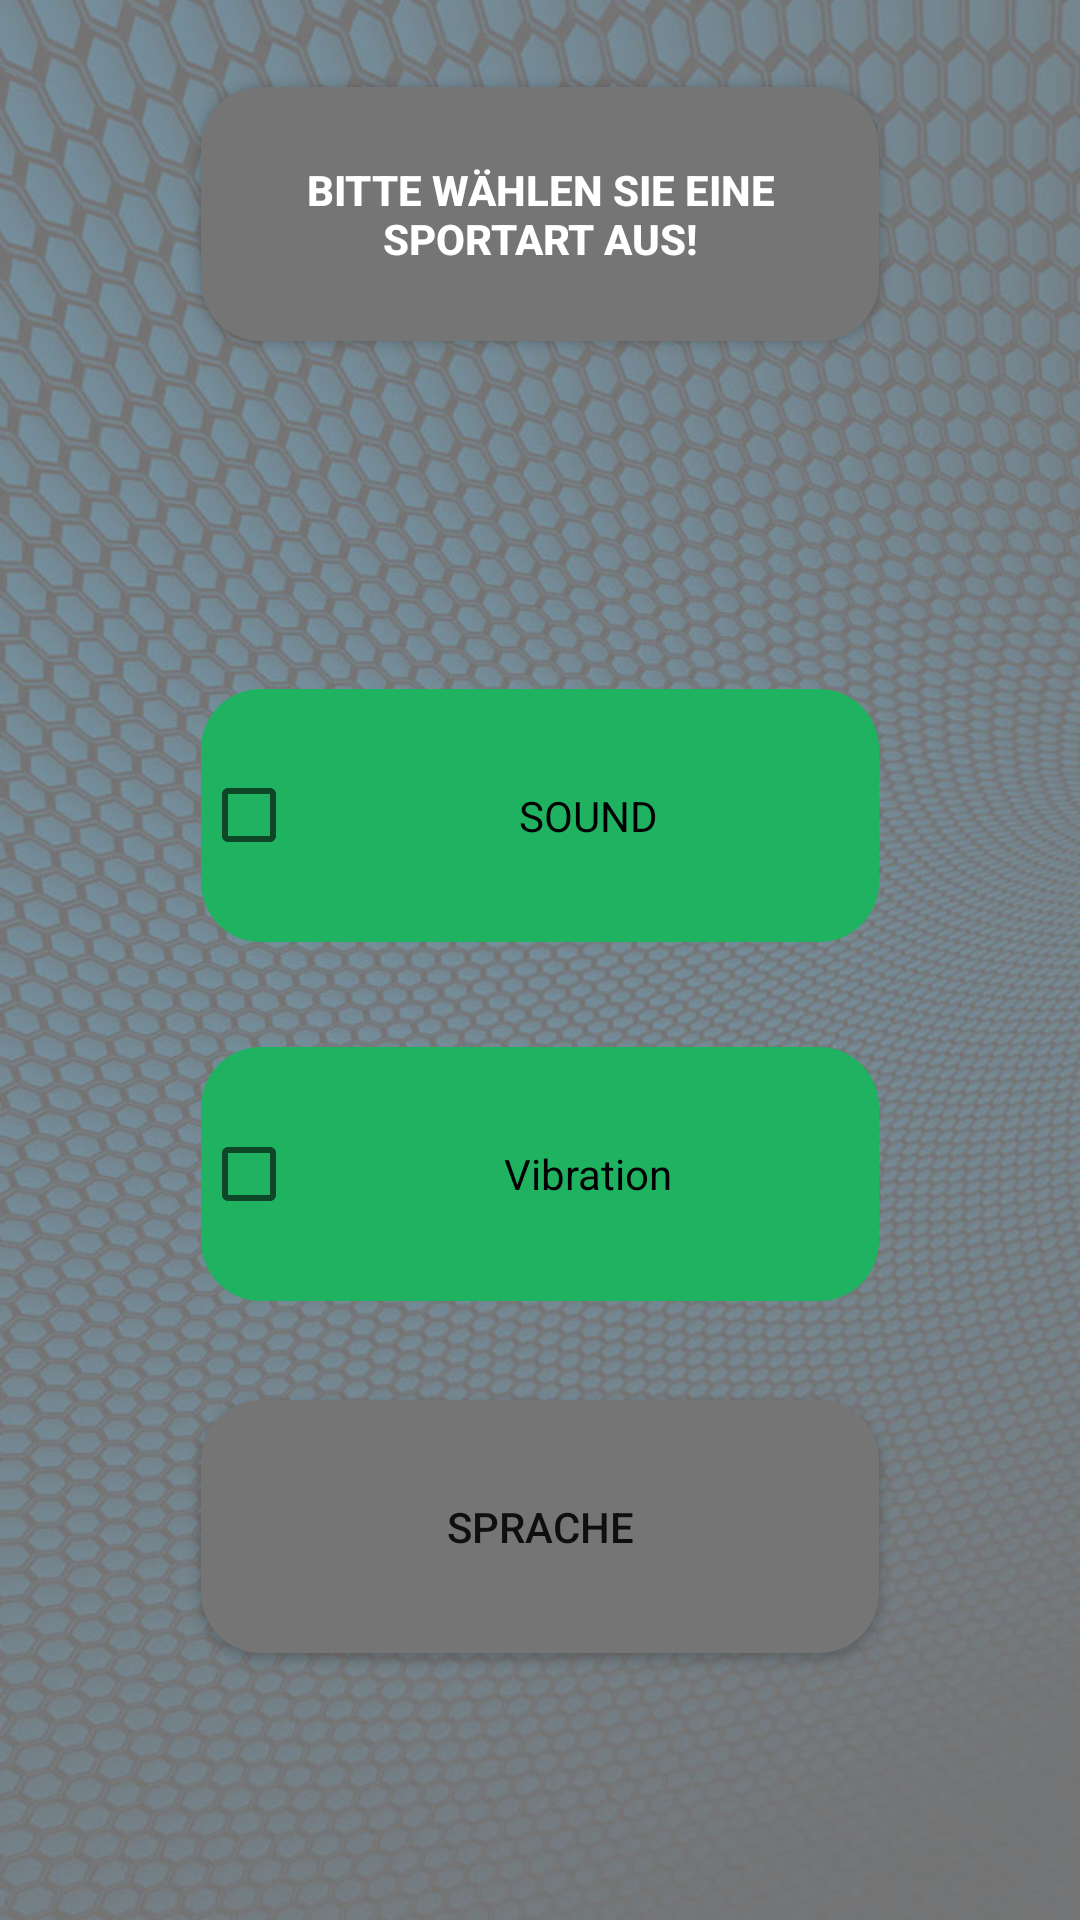

Here is an Android app screen rendered from its layout file. Give the layout XML and the strings, colors and styles it references.
<!-- AndroidManifest.xml: application theme AppTheme -->
<!-- res/layout/activity_options.xml -->
<?xml version="1.0" encoding="utf-8"?>
<android.support.constraint.ConstraintLayout xmlns:android="http://schemas.android.com/apk/res/android"
    xmlns:app="http://schemas.android.com/apk/res-auto"
    xmlns:tools="http://schemas.android.com/tools"
    android:layout_width="match_parent"
    android:layout_height="match_parent"
    android:background="@drawable/screen_background_03"
    tools:context=".OptionsActivity">

    <Button
        android:id="@+id/button18"
        android:layout_width="0dp"
        android:layout_height="0dp"
        android:layout_marginBottom="116dp"
        android:layout_marginEnd="67dp"
        android:layout_marginLeft="67dp"
        android:layout_marginRight="67dp"
        android:layout_marginStart="67dp"
        android:layout_marginTop="29dp"
        android:background="@drawable/button_background_grey"
        android:text="Bitte wählen Sie eine Sportart aus!"
        android:textColor="@color/white"
        android:textStyle="bold"
        app:layout_constraintBottom_toTopOf="@+id/checkBoxSound"
        app:layout_constraintEnd_toEndOf="parent"
        app:layout_constraintStart_toStartOf="parent"
        app:layout_constraintTop_toTopOf="parent" />

    <CheckBox
        android:id="@+id/checkBoxSound"
        android:layout_width="0dp"
        android:layout_height="0dp"
        android:layout_marginBottom="35dp"
        android:layout_marginEnd="67dp"
        android:layout_marginLeft="67dp"
        android:layout_marginRight="67dp"
        android:layout_marginStart="67dp"
        android:background="@drawable/button_background"
        android:text="SOUND"
        android:textAlignment="center"
        app:layout_constraintBottom_toTopOf="@+id/checkBox2"
        app:layout_constraintEnd_toEndOf="parent"
        app:layout_constraintStart_toStartOf="parent"
        app:layout_constraintTop_toBottomOf="@+id/button18" />

    <CheckBox
        android:id="@+id/checkBox2"
        android:layout_width="0dp"
        android:layout_height="0dp"
        android:layout_marginBottom="33dp"
        android:layout_marginEnd="67dp"
        android:layout_marginLeft="67dp"
        android:layout_marginRight="67dp"
        android:layout_marginStart="67dp"
        android:background="@drawable/button_background"
        android:text="Vibration"
        android:textAlignment="center"
        app:layout_constraintBottom_toTopOf="@+id/buttonLanguage"
        app:layout_constraintEnd_toEndOf="parent"
        app:layout_constraintStart_toStartOf="parent"
        app:layout_constraintTop_toBottomOf="@+id/checkBoxSound" />

    <Button
        android:id="@+id/buttonLanguage"
        android:layout_width="0dp"
        android:layout_height="0dp"
        android:layout_marginBottom="89dp"
        android:layout_marginEnd="67dp"
        android:layout_marginLeft="67dp"
        android:layout_marginRight="67dp"
        android:layout_marginStart="67dp"
        android:background="@drawable/button_background_grey"
        android:text="Sprache"
        android:textAlignment="center"
        app:layout_constraintBottom_toBottomOf="parent"
        app:layout_constraintEnd_toEndOf="parent"
        app:layout_constraintStart_toStartOf="parent"
        app:layout_constraintTop_toBottomOf="@+id/checkBox2" />
</android.support.constraint.ConstraintLayout>
<!-- resources referenced by this layout -->
<resources>
  <color name="white">#ffffff</color>
  <!-- drawable button_background (drawable) -->
  <shape xmlns:android="http://schemas.android.com/apk/res/android"
      android:shape="rectangle"
      >
  
      <solid android:color="@color/ileague_color" />
      <corners android:radius="20dp" />
  
  </shape>
  <!-- drawable button_background_grey (drawable) -->
  <shape xmlns:android="http://schemas.android.com/apk/res/android"
      android:shape="rectangle">
      <solid android:color="@color/ileague_grey" />
      <corners android:radius="20dp" />
  
  </shape>
  <!-- drawable screen_background_03: jpg bitmap (drawable-v24, 182841 bytes) -->
  <color name="ileague_color">#1fb260</color>
  <color name="ileague_grey">#757575</color>
</resources>
